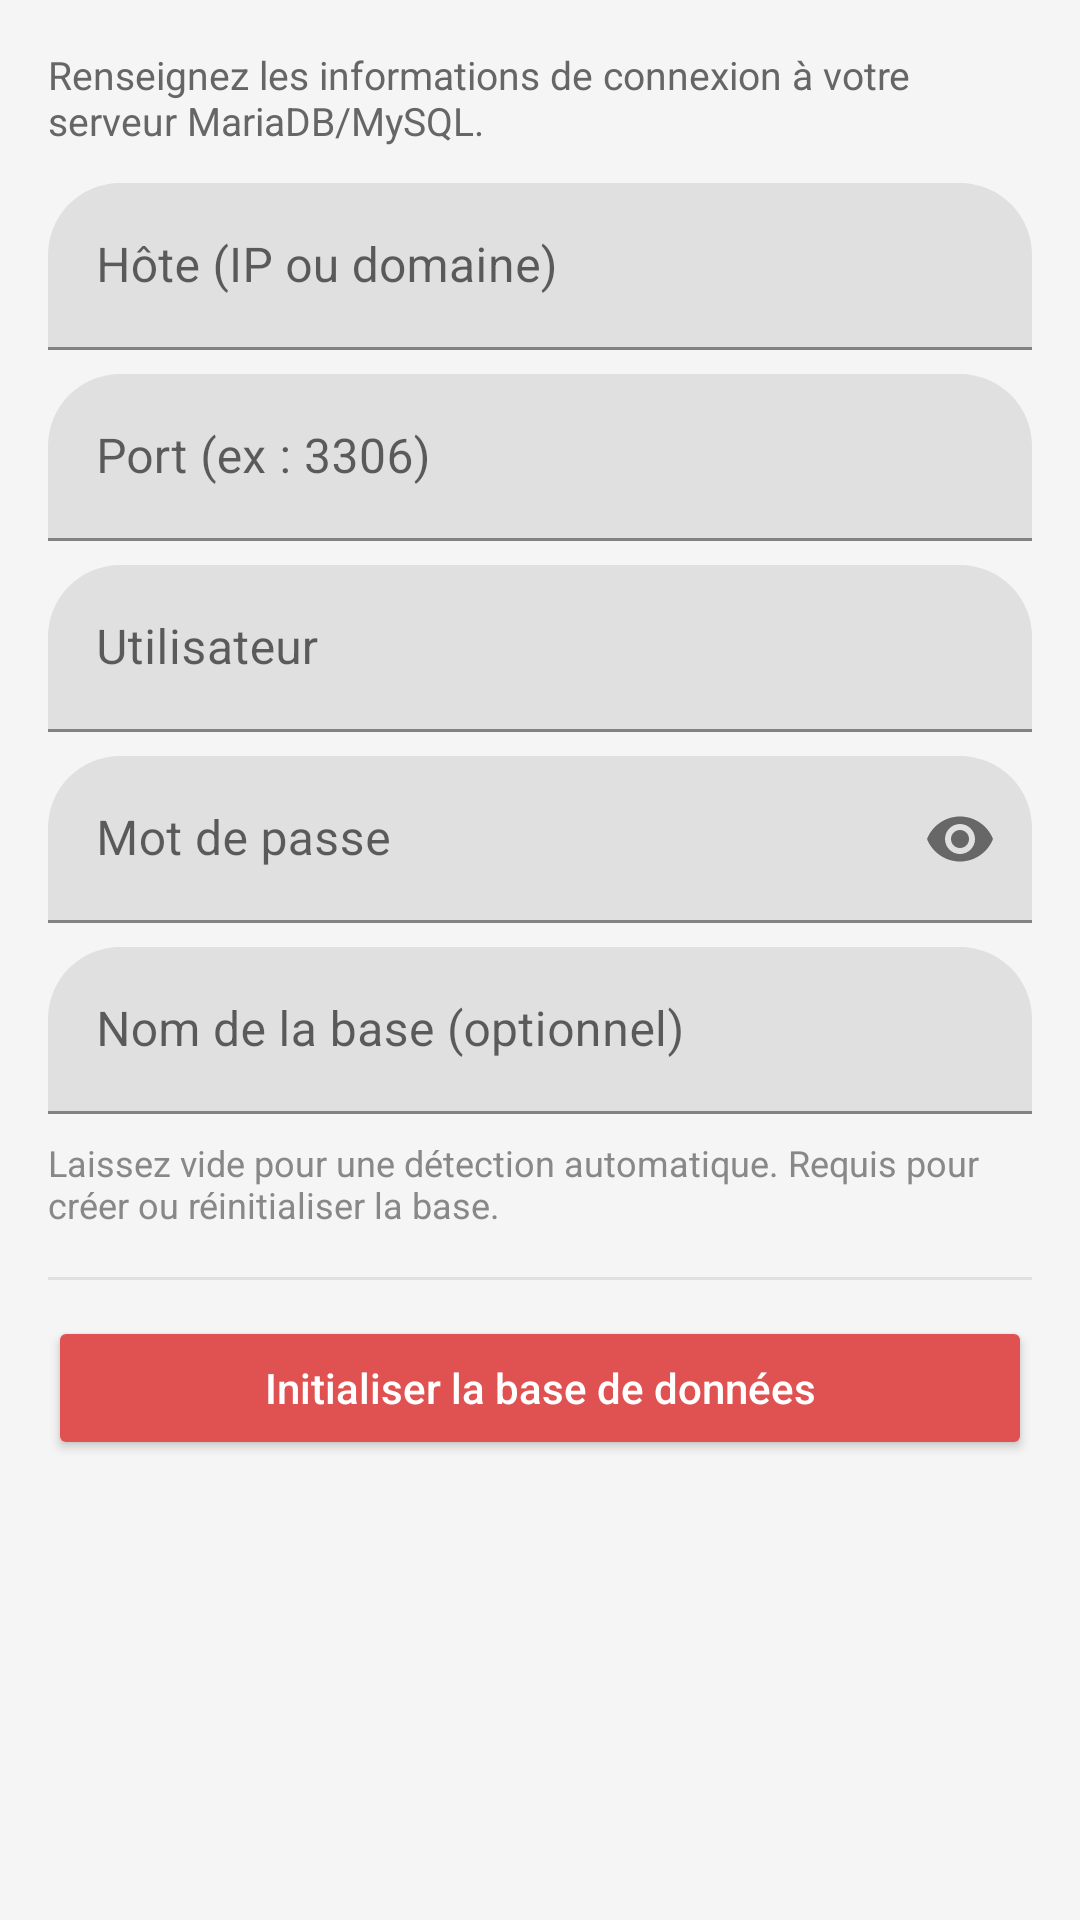

Produce the Android XML layout that renders to this screen, including the resource entries it uses.
<!-- AndroidManifest.xml: application theme Theme.Gestion_MobileK -->
<!-- res/layout/dialog_db_connection.xml -->
<?xml version="1.0" encoding="utf-8"?>
<ScrollView xmlns:android="http://schemas.android.com/apk/res/android"
    xmlns:app="http://schemas.android.com/apk/res-auto"
    android:layout_width="match_parent"
    android:layout_height="wrap_content">

    <LinearLayout
        android:layout_width="match_parent"
        android:layout_height="wrap_content"
        android:orientation="vertical"
        android:padding="16dp">

        <TextView
            android:layout_width="match_parent"
            android:layout_height="wrap_content"
            android:layout_marginBottom="12dp"
            android:text="@string/db_config_hint"
            android:textColor="#666666"
            android:textSize="13sp" />

        <com.google.android.material.textfield.TextInputLayout
            android:layout_width="match_parent"
            android:layout_height="wrap_content"
            android:layout_marginBottom="8dp"
            android:hint="@string/db_config_host">

            <com.google.android.material.textfield.TextInputEditText
                android:id="@+id/etDbHost"
                android:layout_width="match_parent"
                android:layout_height="wrap_content"
                android:inputType="text"
                android:singleLine="true" />

        </com.google.android.material.textfield.TextInputLayout>

        <com.google.android.material.textfield.TextInputLayout
            android:layout_width="match_parent"
            android:layout_height="wrap_content"
            android:layout_marginBottom="8dp"
            android:hint="@string/db_config_port">

            <com.google.android.material.textfield.TextInputEditText
                android:id="@+id/etDbPort"
                android:layout_width="match_parent"
                android:layout_height="wrap_content"
                android:inputType="number"
                android:singleLine="true" />

        </com.google.android.material.textfield.TextInputLayout>

        <com.google.android.material.textfield.TextInputLayout
            android:layout_width="match_parent"
            android:layout_height="wrap_content"
            android:layout_marginBottom="8dp"
            android:hint="@string/db_config_user">

            <com.google.android.material.textfield.TextInputEditText
                android:id="@+id/etDbUser"
                android:layout_width="match_parent"
                android:layout_height="wrap_content"
                android:inputType="text"
                android:singleLine="true" />

        </com.google.android.material.textfield.TextInputLayout>

        <com.google.android.material.textfield.TextInputLayout
            android:layout_width="match_parent"
            android:layout_height="wrap_content"
            android:layout_marginBottom="8dp"
            android:hint="@string/db_config_password"
            app:endIconMode="password_toggle">

            <com.google.android.material.textfield.TextInputEditText
                android:id="@+id/etDbPassword"
                android:layout_width="match_parent"
                android:layout_height="wrap_content"
                android:inputType="textPassword"
                android:singleLine="true" />

        </com.google.android.material.textfield.TextInputLayout>

        <com.google.android.material.textfield.TextInputLayout
            android:layout_width="match_parent"
            android:layout_height="wrap_content"
            android:layout_marginBottom="4dp"
            android:hint="@string/db_config_database">

            <com.google.android.material.textfield.TextInputEditText
                android:id="@+id/etDbDatabase"
                android:layout_width="match_parent"
                android:layout_height="wrap_content"
                android:inputType="text"
                android:singleLine="true" />

        </com.google.android.material.textfield.TextInputLayout>

        <TextView
            android:layout_width="match_parent"
            android:layout_height="wrap_content"
            android:layout_marginTop="4dp"
            android:layout_marginBottom="16dp"
            android:text="@string/db_config_database_hint"
            android:textColor="#888888"
            android:textSize="12sp" />

        <View
            android:layout_width="match_parent"
            android:layout_height="1dp"
            android:layout_marginBottom="12dp"
            android:background="#E0E0E0" />

        <Button
            android:id="@+id/btnInitInDialog"
            android:layout_width="match_parent"
            android:layout_height="wrap_content"
            android:backgroundTint="#E05252"
            android:text="@string/db_dialog_init_button"
            android:textAllCaps="false"
            android:textColor="@android:color/white"
            app:cornerRadius="24dp" />

    </LinearLayout>

</ScrollView>
<!-- resources referenced by this layout -->
<resources>
  <string name="db_config_database">Nom de la base (optionnel)</string>
  <string name="db_config_database_hint">Laissez vide pour une détection automatique. Requis pour créer ou réinitialiser la base.</string>
  <string name="db_config_hint">Renseignez les informations de connexion à votre serveur MariaDB/MySQL.</string>
  <string name="db_config_host">Hôte (IP ou domaine)</string>
  <string name="db_config_password">Mot de passe</string>
  <string name="db_config_port">Port (ex : 3306)</string>
  <string name="db_config_user">Utilisateur</string>
  <string name="db_dialog_init_button">Initialiser la base de données</string>
  <style name="Theme.Gestion_MobileK" parent="Theme.MaterialComponents.Light.NoActionBar">
          <item name="android:forceDarkAllowed" tools:targetApi="q">false</item>
  
          
          <item name="colorPrimary">#8200AD</item>
          <item name="colorPrimaryVariant">#4A90E2</item> 
          <item name="colorOnPrimary">@android:color/white</item>
  
          <item name="android:statusBarColor">#4A90E2</item>
          <item name="android:navigationBarColor">#000000</item>
  
          
          <item name="android:windowBackground">#F5F5F5</item>
          <item name="android:textColor">#212121</item>
  
          
          <item name="materialButtonStyle">@style/Widget.MaterialComponents.Button</item>
          <item name="shapeAppearanceSmallComponent">@style/ShapeAppearance.App.SmallComponent</item>
      </style>
  <style name="ShapeAppearance.App.SmallComponent" parent="ShapeAppearance.MaterialComponents.SmallComponent">
          <item name="cornerFamily">rounded</item>
          <item name="cornerSize">24dp</item>  
      </style>
</resources>
